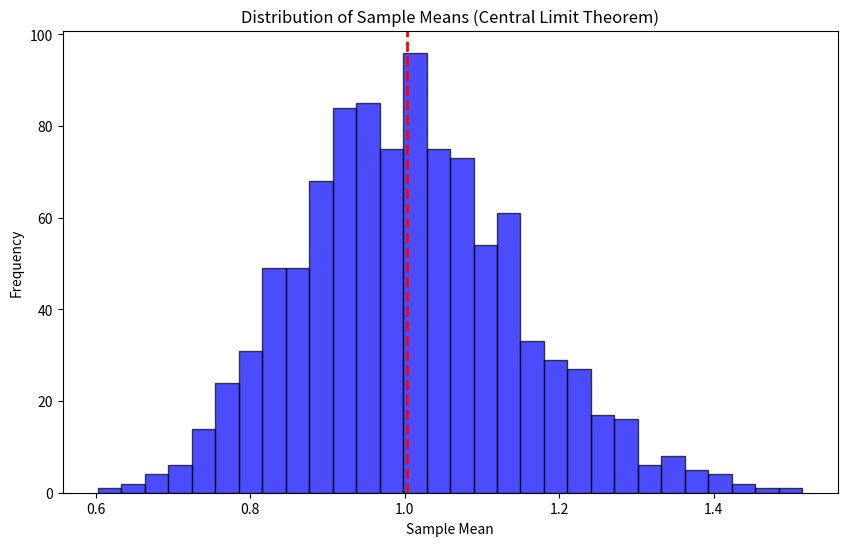

This chart was generated by the following Python code:
import numpy as np
import matplotlib.pyplot as plt

# Number of samples and sample size
n_samples = 1000
sample_size = 50

# Generate random data from a non-normal distribution (e.g., exponential distribution)
population_data = np.random.exponential(scale=1.0, size=10000)

# Calculate sample means
sample_means = [np.mean(np.random.choice(population_data, sample_size, replace=True)) for _ in range(n_samples)]

# Plotting the histogram of sample means
plt.figure(figsize=(10, 6))
plt.hist(sample_means, bins=30, color='blue', edgecolor='black', alpha=0.7)
plt.axvline(np.mean(population_data), color='red', linestyle='dashed', linewidth=2)
plt.title('Distribution of Sample Means (Central Limit Theorem)')
plt.xlabel('Sample Mean')
plt.ylabel('Frequency')
plt.show()

# Output the mean of the population and the mean of the sample means for comparison
population_mean = np.mean(population_data)
mean_of_sample_means = np.mean(sample_means)
standard_error = np.std(population_data) / np.sqrt(sample_size)

population_mean, mean_of_sample_means, standard_error

